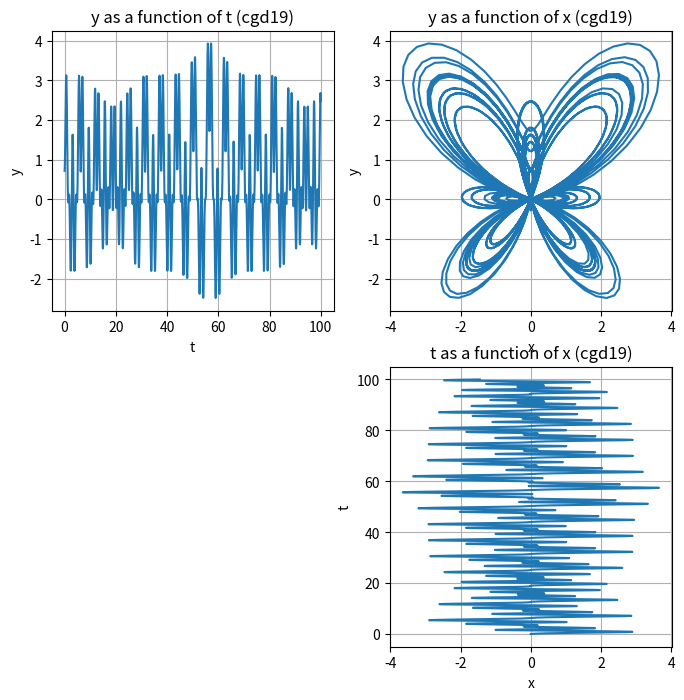

The matplotlib source for this figure:
"""
[chapra_0227.py]
[Chika Dueke-Eze]
[10-03-2020]

I understand and have adhered to all the tenets of the Duke Community Standard
in creating this code.
Signed: [cgd19]
"""

#%% initialize workspace
import numpy as np
import matplotlib.pyplot as plt

#%% define function
def butterfly(t):
    x = np.sin(t)*(np.exp(np.cos(t)) - 2*np.cos(4*t) - (np.sin(t/12))**5)
    y = np.cos(t)*(np.exp(np.cos(t)) - 2*np.cos(4*t) - (np.sin(t/12))**5)
    
    return x, y
#%% start plots
t = np.linspace(0,100,1600)
x, y = butterfly(t)

fig = plt.figure(num=1, clear=True)
ax1 = fig.add_subplot(2, 2, 1)  #create subplot for 1st row and 1st column
ax2 = fig.add_subplot(2, 2, 2)  #create subplot for 1st row and 2nd column
ax3 = fig.add_subplot(2, 2, 4)  #create subplot for 2nd row and 1st column
 
# plot y as a function of t
ax1.plot(t,y)
ax1.grid(True)
ax1.set(
    xlabel = "t",
    ylabel = "y",
    title = "y as a function of t (cgd19)",
)

# plot y as a function of x
ax2.plot(x,y)
ax2.grid(True)
ax2.set(
    xlabel = "x",
    ylabel = "y",
    title = "y as a function of x (cgd19)",
)

# plot t as a function of x
ax3.plot(x,t)
ax3.grid(True)
ax3.set(
    xlabel = "x",
    ylabel = "t",
    title = "t as a function of x (cgd19)",
)
fig.set_size_inches(8, 8, forward=True)

# Save the graph as EPS and PDF
fig.savefig('chapra02p27plot.eps')
